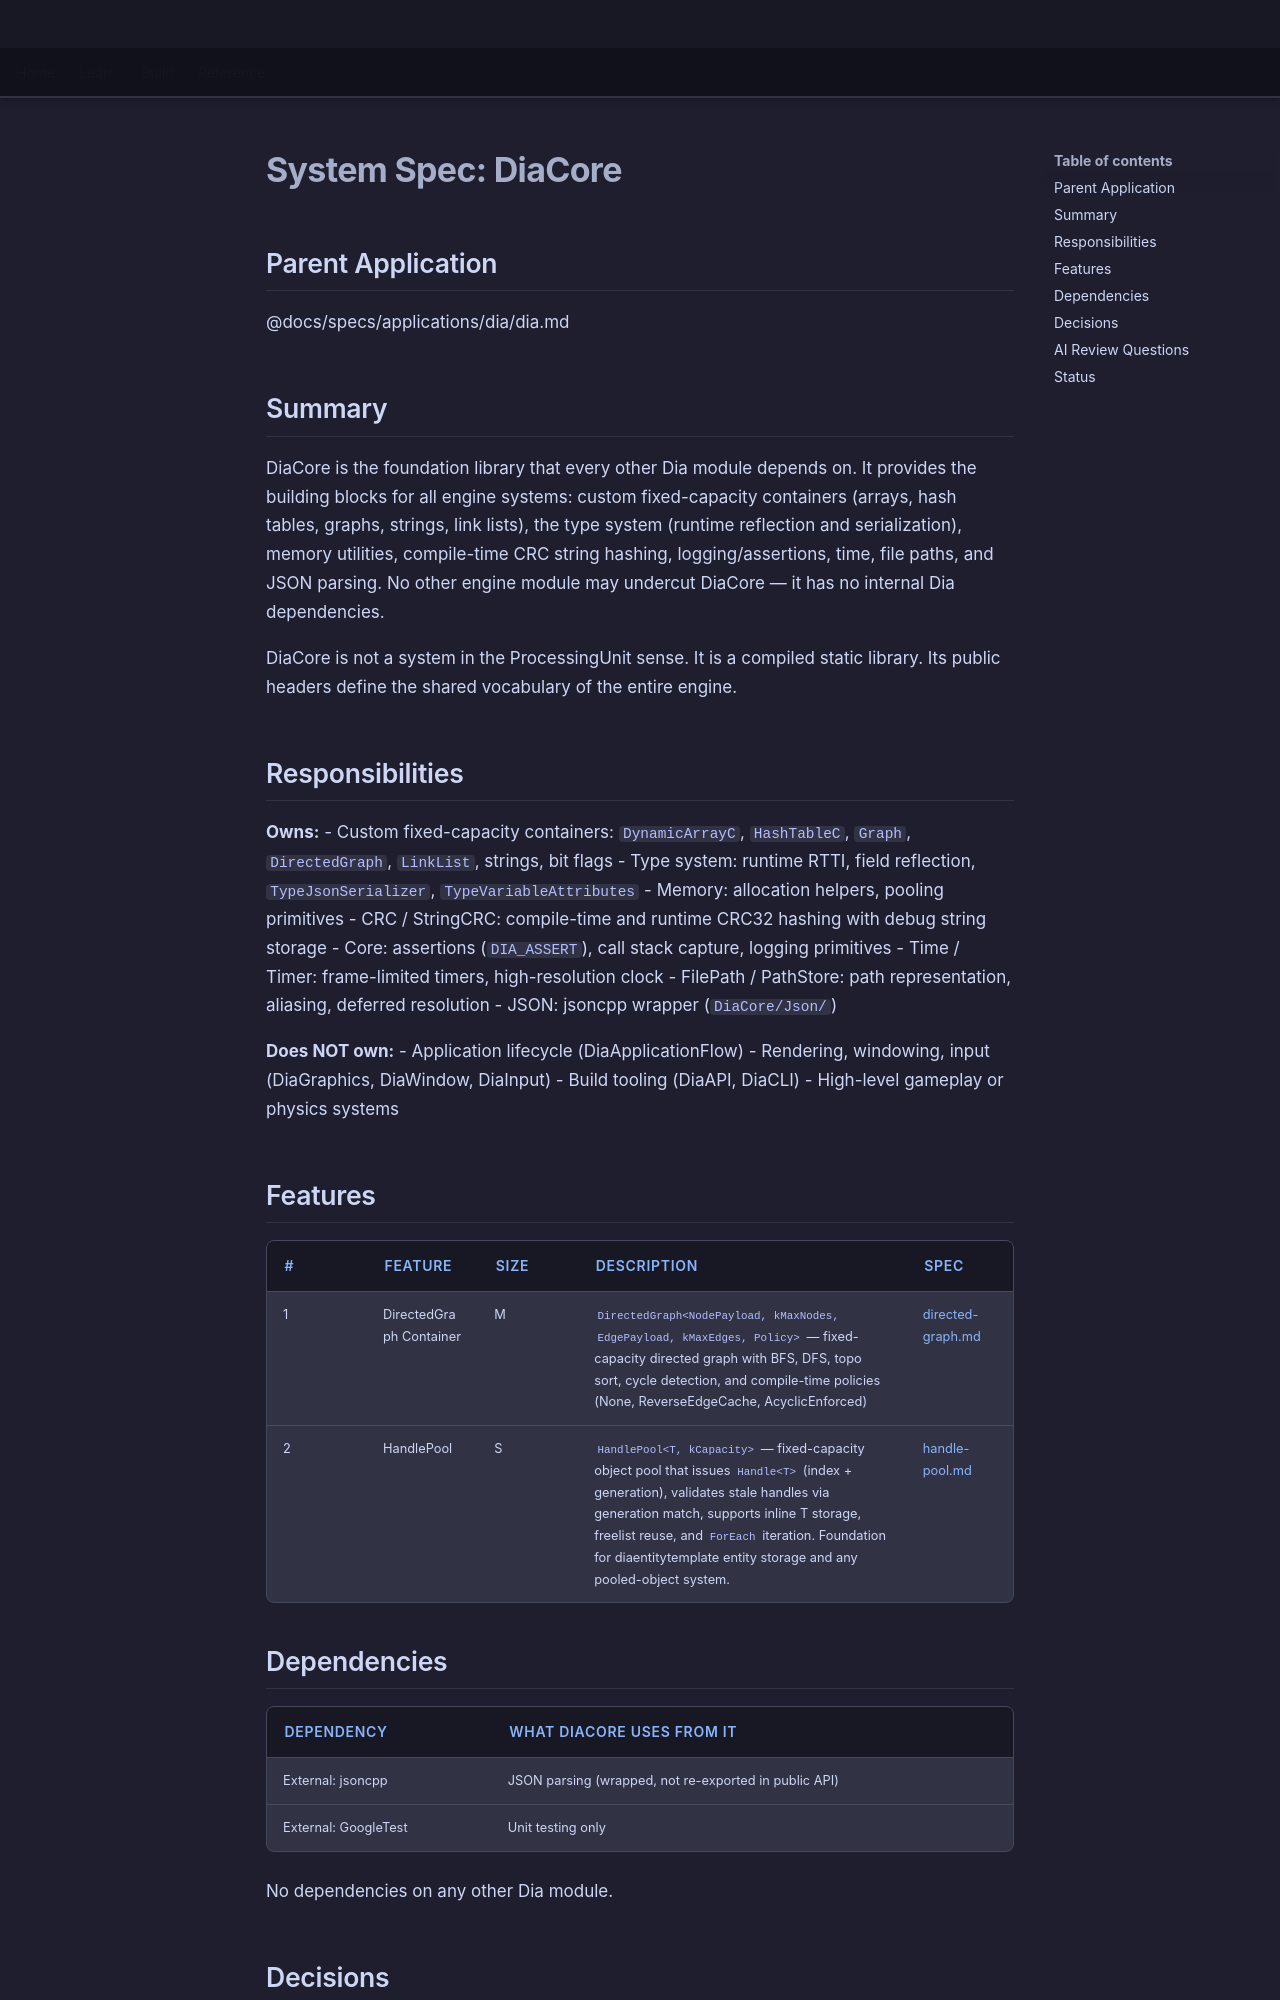

repository: LenihanConor/Cluiche · page: specs/applications/dia/systems/diacore/diacore/index.html · generator: mkdocs

# System Spec: DiaCore

## Parent Application
@docs/specs/applications/dia/dia.md

## Summary

DiaCore is the foundation library that every other Dia module depends on. It provides the building
blocks for all engine systems: custom fixed-capacity containers (arrays, hash tables, graphs, strings,
link lists), the type system (runtime reflection and serialization), memory utilities, compile-time
CRC string hashing, logging/assertions, time, file paths, and JSON parsing. No other engine module
may undercut DiaCore — it has no internal Dia dependencies.

DiaCore is not a system in the ProcessingUnit sense. It is a compiled static library. Its public
headers define the shared vocabulary of the entire engine.

## Responsibilities

**Owns:**
- Custom fixed-capacity containers: `DynamicArrayC`, `HashTableC`, `Graph`, `DirectedGraph`, `LinkList`, strings, bit flags
- Type system: runtime RTTI, field reflection, `TypeJsonSerializer`, `TypeVariableAttributes`
- Memory: allocation helpers, pooling primitives
- CRC / StringCRC: compile-time and runtime CRC32 hashing with debug string storage
- Core: assertions (`DIA_ASSERT`), call stack capture, logging primitives
- Time / Timer: frame-limited timers, high-resolution clock
- FilePath / PathStore: path representation, aliasing, deferred resolution
- JSON: jsoncpp wrapper (`DiaCore/Json/`)

**Does NOT own:**
- Application lifecycle (DiaApplicationFlow)
- Rendering, windowing, input (DiaGraphics, DiaWindow, DiaInput)
- Build tooling (DiaAPI, DiaCLI)
- High-level gameplay or physics systems

## Features

| # | Feature | Size | Description | Spec |
|---|---------|------|-------------|------|
| 1 | DirectedGraph Container | M | `DirectedGraph<NodePayload, kMaxNodes, EdgePayload, kMaxEdges, Policy>` — fixed-capacity directed graph with BFS, DFS, topo sort, cycle detection, and compile-time policies (None, ReverseEdgeCache, AcyclicEnforced) | [directed-graph.md](directed-graph.md) |
| 2 | HandlePool<T> | S | `HandlePool<T, kCapacity>` — fixed-capacity object pool that issues `Handle<T>` (index + generation), validates stale handles via generation match, supports inline T storage, freelist reuse, and `ForEach` iteration. Foundation for diaentitytemplate entity storage and any pooled-object system. | [handle-pool.md](handle-pool.md) |

## Dependencies

| Dependency | What DiaCore uses from it |
|------------|--------------------------|
| External: jsoncpp | JSON parsing (wrapped, not re-exported in public API) |
| External: GoogleTest | Unit testing only |

No dependencies on any other Dia module.
